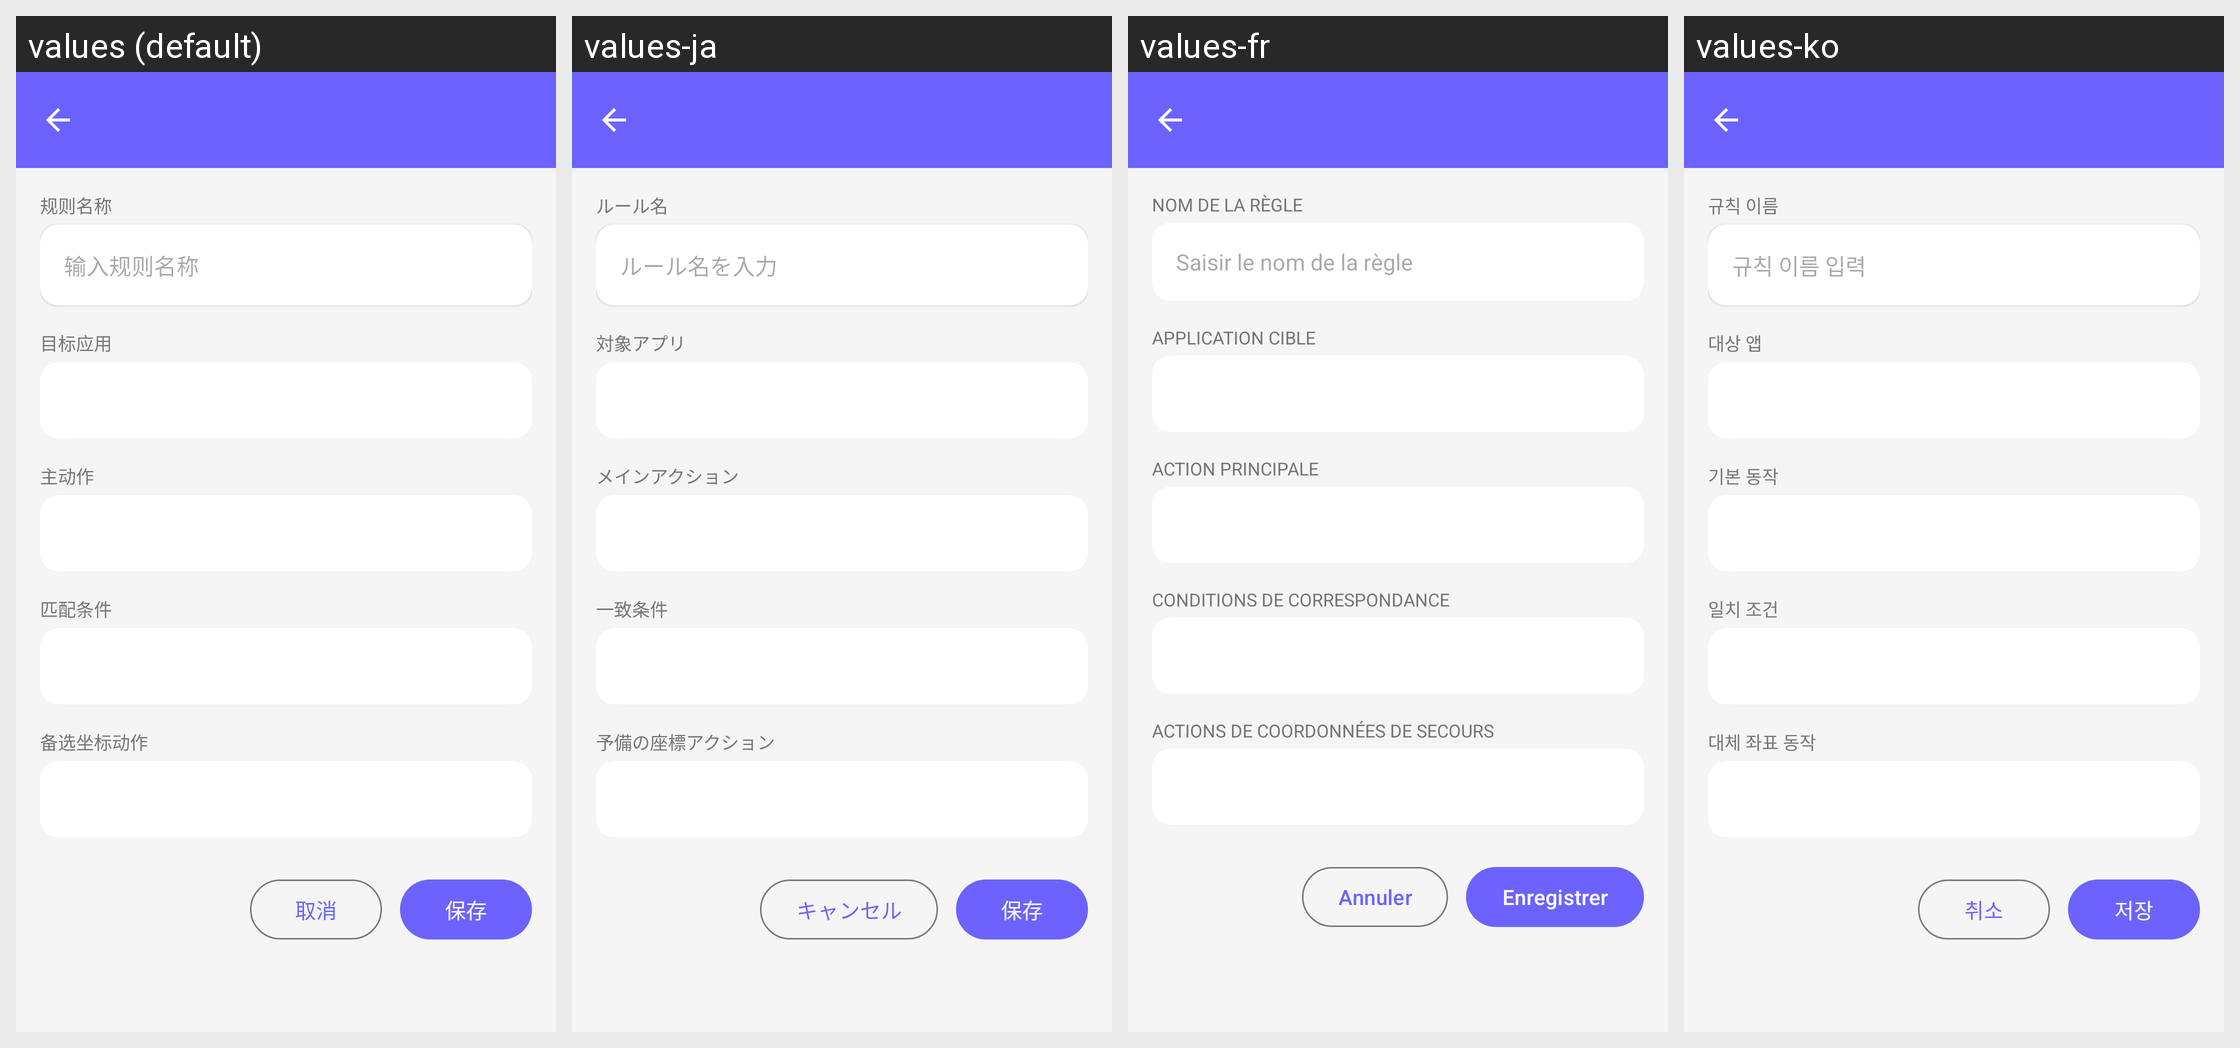

Strings drawn on this Android screen and how each of the app's shown locales translates them:
Android screen res/layout/activity_rule_preview.xml rendered under 4 locales, left to right: values (default), values-ja, values-fr, values-ko. Device: Nexus 5 (rendered at 1080×1920; each locale shown at half size, 540×960, under a caption strip naming it); theme Theme.ChihiroSkip.
Other locales in the repository, not shown: values-en.
Strings drawn on this screen, with the default value and each locale's value (text and hints the layout hard-codes, and strings that could not be matched under every locale, appear in the picture but are not listed):

rule_name_label
  values: 规则名称
  values-ja: ルール名
  values-fr: Nom de la règle
  values-ko: 규칙 이름

rule_name_hint
  values: 输入规则名称
  values-ja: ルール名を入力
  values-fr: Saisir le nom de la règle
  values-ko: 규칙 이름 입력

rule_target_app_label
  values: 目标应用
  values-ja: 対象アプリ
  values-fr: Application cible
  values-ko: 대상 앱

rule_action_label
  values: 主动作
  values-ja: メインアクション
  values-fr: Action principale
  values-ko: 기본 동작

rule_match_label
  values: 匹配条件
  values-ja: 一致条件
  values-fr: Conditions de correspondance
  values-ko: 일치 조건

rule_alt_action_label
  values: 备选坐标动作
  values-ja: 予備の座標アクション
  values-fr: Actions de coordonnées de secours
  values-ko: 대체 좌표 동작

cancel
  values: 取消
  values-ja: キャンセル
  values-fr: Annuler
  values-ko: 취소

save
  values: 保存
  values-ja: 保存
  values-fr: Enregistrer
  values-ko: 저장
